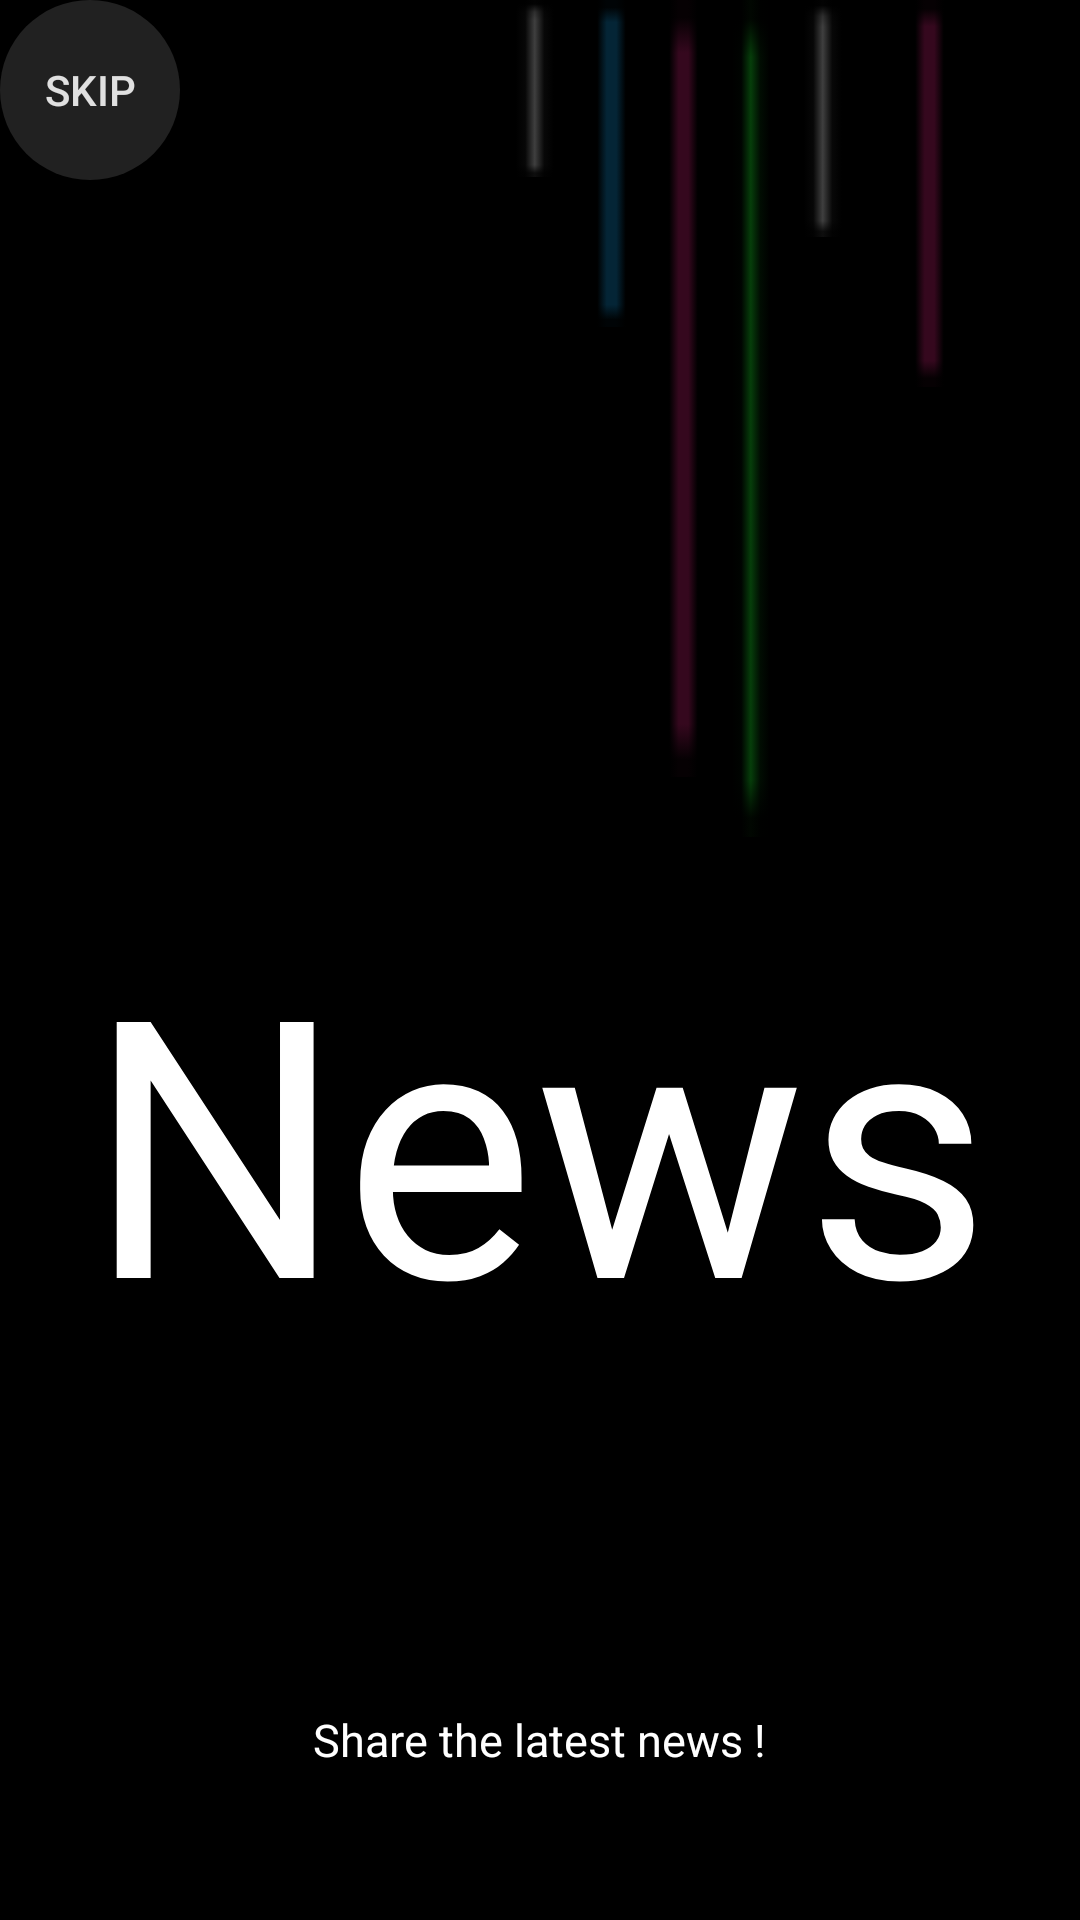

The Android layout XML behind this screen, and the referenced resources:
<!-- AndroidManifest.xml: application theme AppTheme.NoActionBar -->
<!-- res/layout/activity_start.xml -->
<?xml version="1.0" encoding="utf-8"?>
<LinearLayout xmlns:android="http://schemas.android.com/apk/res/android"
    android:layout_width="match_parent"
    android:layout_height="match_parent"
    xmlns:tools="http://schemas.android.com/tools"
    tools:context=".StartActivity"
    android:orientation="vertical"
    android:background="@color/Black">

    <RelativeLayout
        android:layout_width="match_parent"
        android:layout_height="wrap_content">
        <View
            android:id="@+id/Line1"
            android:layout_width="19dp"
            android:layout_height="59dp"
            android:background="@drawable/white_line"
            android:layout_centerHorizontal="true"/>
        <View
            android:id="@+id/Line2"
            android:layout_width="19dp"
            android:layout_height="109dp"
            android:background="@drawable/blue_line"
            android:layout_marginLeft="5dp"
            android:layout_toRightOf="@id/Line1"/>
        <View
            android:id="@+id/Line3"
            android:layout_width="19dp"
            android:layout_height="259dp"
            android:layout_marginLeft="5dp"
            android:background="@drawable/red_line"
            android:layout_toRightOf="@id/Line2"/>
        <View
            android:id="@+id/Line4"
            android:layout_width="19dp"
            android:layout_height="279dp"
            android:layout_marginLeft="5dp"
            android:background="@drawable/green_line"
            android:layout_toRightOf="@id/Line3"/>
        <View
            android:id="@+id/Line5"
            android:layout_width="19dp"
            android:layout_height="79dp"
            android:layout_marginLeft="5dp"
            android:background="@drawable/white_line"
            android:layout_toRightOf="@id/Line4"/>
        <View
            android:id="@+id/Line6"
            android:layout_width="19dp"
            android:layout_height="129dp"
            android:layout_marginLeft="15dp"
            android:background="@drawable/red_line"
            android:layout_toRightOf="@id/Line5"/>

        <Button
            android:id="@+id/skip"
            android:textColor="@color/Grey300"
            android:layout_width="60dp"
            android:layout_height="60dp"
            android:background="@drawable/skip_button"
            android:text="skip" />

    </RelativeLayout>

    <RelativeLayout
        android:layout_marginTop="20dp"
        android:layout_width="match_parent"
        android:layout_height="wrap_content">

        <TextView
            android:id="@+id/starttitle"
            android:layout_width="wrap_content"
            android:layout_height="wrap_content"
            android:text="News"
            android:textSize="120dp"
            android:layout_centerHorizontal="true"
            android:textColor="@color/white"/>
    </RelativeLayout>

    <LinearLayout
        android:layout_width="match_parent"
        android:layout_height="match_parent">
    <RelativeLayout
        android:layout_width="match_parent"
        android:layout_height="wrap_content"
        android:layout_gravity="bottom">

        <TextView
            android:id="@+id/startbuttom"
            android:layout_width="wrap_content"
            android:layout_height="wrap_content"
            android:text="Share the latest news !"
            android:textSize="15dp"
            android:layout_centerHorizontal="true"
            android:textColor="@color/white"
            android:layout_marginBottom="50dp"/>
    </RelativeLayout>

    </LinearLayout>

</LinearLayout>
<!-- resources referenced by this layout -->
<resources>
  <color name="Black">#000000</color>
  <color name="Grey300">#E0E0E0</color>
  <color name="white">#FFFFFFFF</color>
  <!-- drawable blue_line: png bitmap (drawable, 164 bytes) -->
  <!-- drawable green_line: png bitmap (drawable-v24, 184 bytes) -->
  <!-- drawable red_line: png bitmap (drawable, 167 bytes) -->
  <!-- drawable skip_button (drawable) -->
  <?xml version="1.0" encoding="utf-8"?>
  <shape xmlns:android="http://schemas.android.com/apk/res/android">
  
      <corners android:radius="720dp"/>
      <solid android:color="@color/Grey900"/>
  </shape>
  <!-- drawable white_line: png bitmap (drawable-v24, 204 bytes) -->
  <style name="AppTheme.NoActionBar">
          <item name="windowActionBar">false</item>
          <item name="windowNoTitle">true</item>
      </style>
  <color name="Grey900">#212121</color>
</resources>
